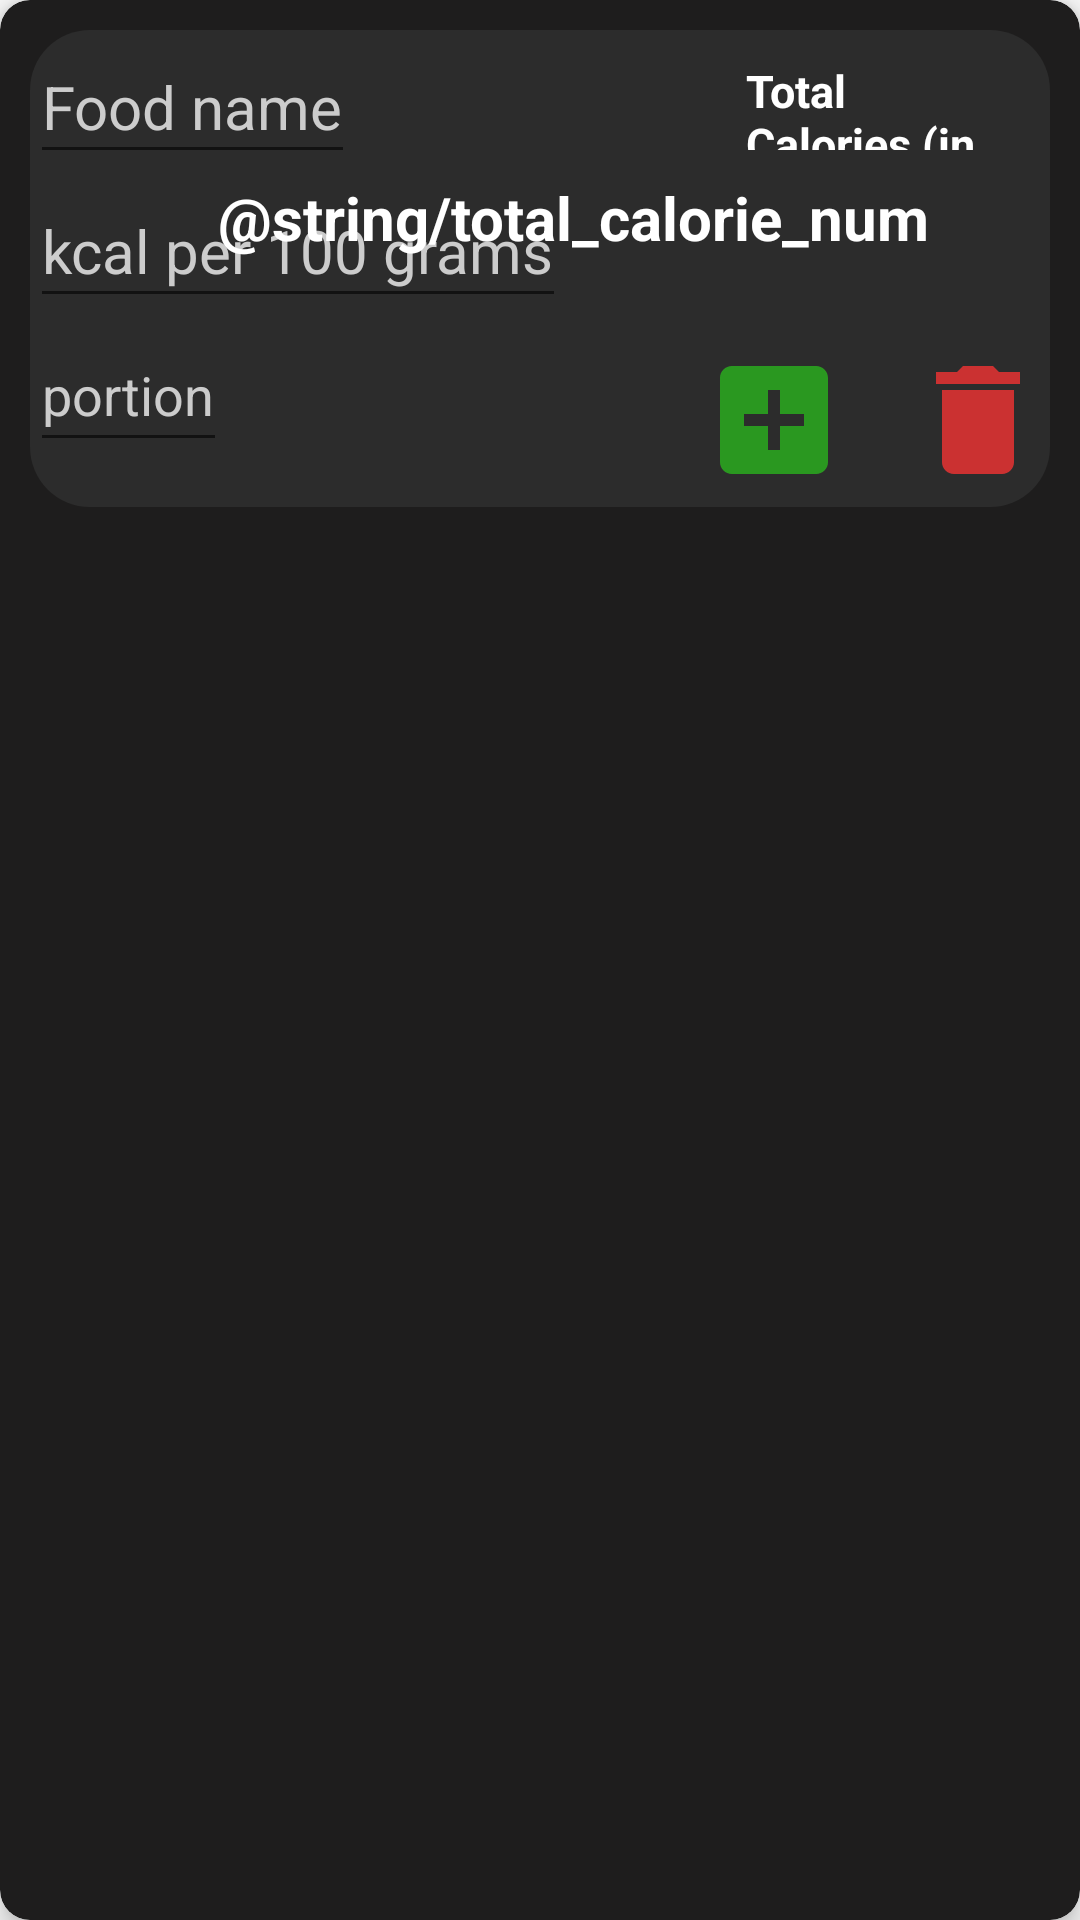

This screen was rendered from an Android layout file. Write that file and the resources it references.
<!-- AndroidManifest.xml: application theme Theme.PractiseCalorie -->
<!-- res/layout/fooditems.xml -->
<?xml version="1.0" encoding="utf-8"?>
<androidx.cardview.widget.CardView xmlns:android="http://schemas.android.com/apk/res/android"
    xmlns:app="http://schemas.android.com/apk/res-auto"
    android:layout_width="match_parent"
    android:layout_height="wrap_content"
    android:layout_margin="10dp"
    app:cardBackgroundColor="#1e1d1d"
    app:cardCornerRadius="10dp"
    app:cardElevation="5dp"
    app:contentPadding="10dp">

    <RelativeLayout
        android:layout_width="match_parent"
        android:layout_height="wrap_content"
        android:background="@drawable/card_background"
        android:orientation="horizontal">

        <EditText
            android:id="@+id/etFoodName"
            android:layout_width="wrap_content"
            android:layout_height="wrap_content"
            android:layout_alignParentStart="true"
            android:autofillHints="Your hint here"
            android:hint="@string/food_name"
            android:inputType="text"
            android:minHeight="48dp"
            android:textColor="@color/white"
            android:textColorHint="@color/grey"
            android:textSize="20sp" />

        <EditText
            android:id="@+id/etCaloriePer100Gram"
            android:layout_width="wrap_content"
            android:layout_height="wrap_content"
            android:layout_below="@+id/etFoodName"
            android:autofillHints="Your hint here"
            android:hint="@string/calorie_per_100_gram"
            android:inputType="numberDecimal"
            android:minHeight="48dp"
            android:textColor="@color/grey"
            android:textColorHint="@color/grey"
            android:textSize="20sp" />

        <EditText
            android:id="@+id/etPortion"
            android:layout_width="wrap_content"
            android:layout_height="wrap_content"
            android:layout_below="@id/etCaloriePer100Gram"
            android:autofillHints="Your hint here"
            android:hint="@string/portion"
            android:inputType="numberDecimal"
            android:minWidth="48dp"
            android:minHeight="48dp"
            android:textColor="@color/white"
            android:textColorHint="@color/grey" />

        <TextView
            android:id="@+id/tvTotalCalorieText"
            android:layout_width="wrap_content"
            android:layout_height="wrap_content"
           android:layout_marginStart="60dp"
            android:layout_marginTop="10dp"
            android:layout_marginEnd="10dp"
            android:layout_toEndOf="@id/etCaloriePer100Gram"
            android:layout_above="@+id/tvTotalCalorieNum"
            android:text="@string/total_calories"
            android:textColor="@color/white"
            android:textSize="15sp"
            android:textStyle="bold" />

        <TextView
            android:id="@+id/tvTotalCalorieNum"

            android:layout_width="wrap_content"
            android:layout_height="wrap_content"
            android:layout_above="@id/etPortion"
            android:text="@string/total_calorie_num"
            android:layout_marginBottom="20dp"
            android:textColor="@color/white"
            android:layout_alignParentEnd="true"
            android:layout_marginEnd="40dp"
            android:textStyle="bold"
            android:textSize="20sp"
            android:layout_marginTop="9dp" />


        <android.widget.Button
            android:id="@+id/foodDeleteBtn"
            android:layout_width="48dp"
            android:layout_height="48dp"
            android:layout_below="@id/etCaloriePer100Gram"
            android:layout_alignParentEnd="true"
            android:layout_marginTop="10dp"
            android:layout_marginBottom="5dp"
            android:background="@drawable/ic_delete"
            android:contentDescription="@string/delete_food" />

        <android.widget.Button
            android:id="@+id/addToDayBtn"
            android:layout_width="48dp"
            android:layout_height="48dp"
            android:layout_below="@id/etCaloriePer100Gram"
            android:layout_marginTop="10dp"
            android:layout_marginEnd="20dp"
            android:layout_marginBottom="5dp"
            android:layout_toStartOf="@id/foodDeleteBtn"
            android:background="@drawable/ic_add"
            android:contentDescription="@string/confirm_to_add_food_to_diary" />




    </RelativeLayout>

</androidx.cardview.widget.CardView>
<!-- resources referenced by this layout -->
<resources>
  <color name="grey">#CCCCCC</color>
  <color name="white">#FFFFFFFF</color>
  <!-- drawable card_background (drawable) -->
  <?xml version="1.0" encoding="utf-8"?>
  <shape xmlns:android="http://schemas.android.com/apk/res/android"
      android:shape="rectangle">
  
      <solid android:color="#2C2C2C" />
  
      <corners android:radius="20dp" />
  </shape>
  <!-- drawable ic_add (drawable) -->
  <vector android:height="24dp" android:tint="#2A9820"
      android:viewportHeight="24" android:viewportWidth="24"
      android:width="24dp" xmlns:android="http://schemas.android.com/apk/res/android">
      <path android:fillColor="@android:color/white" android:pathData="M19,3L5,3c-1.11,0 -2,0.9 -2,2v14c0,1.1 0.89,2 2,2h14c1.1,0 2,-0.9 2,-2L21,5c0,-1.1 -0.9,-2 -2,-2zM17,13h-4v4h-2v-4L7,13v-2h4L11,7h2v4h4v2z"/>
  </vector>
  <!-- drawable ic_delete (drawable) -->
  <vector android:height="24dp" android:tint="#CB3131"
      android:viewportHeight="24" android:viewportWidth="24"
      android:width="24dp" xmlns:android="http://schemas.android.com/apk/res/android">
      <path android:fillColor="@android:color/white" android:pathData="M6,19c0,1.1 0.9,2 2,2h8c1.1,0 2,-0.9 2,-2V7H6v12zM19,4h-3.5l-1,-1h-5l-1,1H5v2h14V4z"/>
  </vector>
  <string name="calorie_per_100_gram">kcal per 100 grams</string>
  <string name="confirm_to_add_food_to_diary">confirm to add food to diary</string>
  <string name="delete_food">delete food</string>
  <string name="food_name">Food name</string>
  <string name="portion">portion</string>
  <string name="total_calories">Total Calories (in Kcal)</string>
  <style name="Theme.PractiseCalorie" parent="Theme.AppCompat.Light.NoActionBar">
          
          <item name="colorPrimary">@color/purple_500</item>
          <item name="colorPrimaryVariant">@color/purple_700</item>
          <item name="colorOnPrimary">@color/white</item>
          
          <item name="colorSecondary">@color/teal_200</item>
          <item name="colorSecondaryVariant">@color/teal_700</item>
          <item name="colorOnSecondary">@color/black</item>
          
          <item name="android:statusBarColor" tools:targetApi="l">?attr/colorPrimaryVariant</item>
          
      </style>
  <color name="purple_500">#FF6200EE</color>
  <color name="purple_700">#FF3700B3</color>
  <color name="teal_200">#FF03DAC5</color>
  <color name="teal_700">#FF018786</color>
  <color name="black">#FF000000</color>
</resources>
